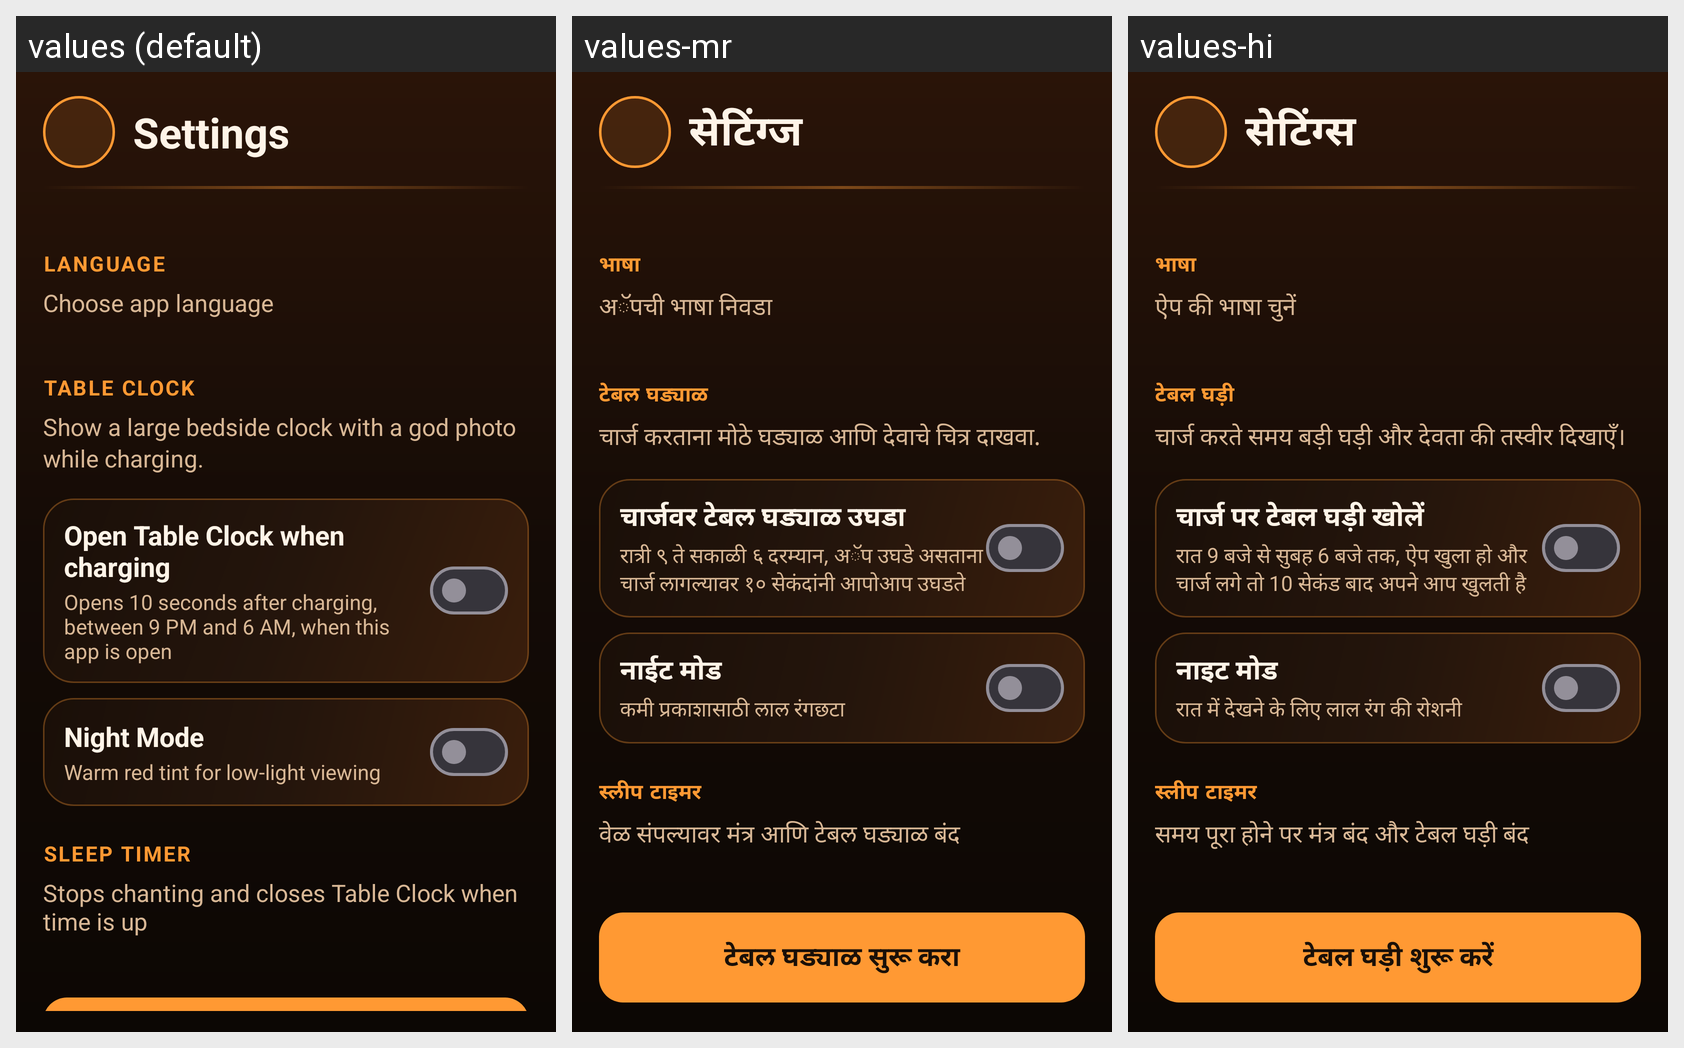

Translations of the strings shown on this Android screen, per locale in the grid:
Android screen res/layout/activity_settings.xml rendered under 3 locales, left to right: values (default), values-mr, values-hi. Device: Nexus 5 (rendered at 1080×1920; each locale shown at half size, 540×960, under a caption strip naming it); theme Theme.Mantra.
Strings drawn on this screen, with the default value and each locale's value (text and hints the layout hard-codes, and strings that could not be matched under every locale, appear in the picture but are not listed):

settings_title
  values: Settings
  values-mr: सेटिंग्ज
  values-hi: सेटिंग्स

settings_language
  values: Language
  values-mr: भाषा
  values-hi: भाषा

settings_language_hint
  values: Choose app language
  values-mr: अॅपची भाषा निवडा
  values-hi: ऐप की भाषा चुनें

settings_nightstand_section
  values: Table Clock
  values-mr: टेबल घड्याळ
  values-hi: टेबल घड़ी

settings_nightstand_desc
  values: Show a large bedside clock with a god photo while charging.
  values-mr: चार्ज करताना मोठे घड्याळ आणि देवाचे चित्र दाखवा.
  values-hi: चार्ज करते समय बड़ी घड़ी और देवता की तस्वीर दिखाएँ।

settings_nightstand_enable
  values: Open Table Clock when charging
  values-mr: चार्जवर टेबल घड्याळ उघडा
  values-hi: चार्ज पर टेबल घड़ी खोलें

settings_nightstand_enable_hint
  values: Opens 10 seconds after charging, between 9 PM and 6 AM, when this app is open
  values-mr: रात्री ९ ते सकाळी ६ दरम्यान, अॅप उघडे असताना चार्ज लागल्यावर १० सेकंदांनी आपोआप उघडते
  values-hi: रात 9 बजे से सुबह 6 बजे तक, ऐप खुला हो और चार्ज लगे तो 10 सेकंड बाद अपने आप खुलती है

settings_night_mode
  values: Night Mode
  values-mr: नाईट मोड
  values-hi: नाइट मोड

settings_night_mode_hint
  values: Warm red tint for low-light viewing
  values-mr: कमी प्रकाशासाठी लाल रंगछटा
  values-hi: रात में देखने के लिए लाल रंग की रोशनी

settings_sleep_timer
  values: Sleep timer
  values-mr: स्लीप टाइमर
  values-hi: स्लीप टाइमर

settings_sleep_timer_hint
  values: Stops chanting and closes Table Clock when time is up
  values-mr: वेळ संपल्यावर मंत्र आणि टेबल घड्याळ बंद
  values-hi: समय पूरा होने पर मंत्र बंद और टेबल घड़ी बंद
